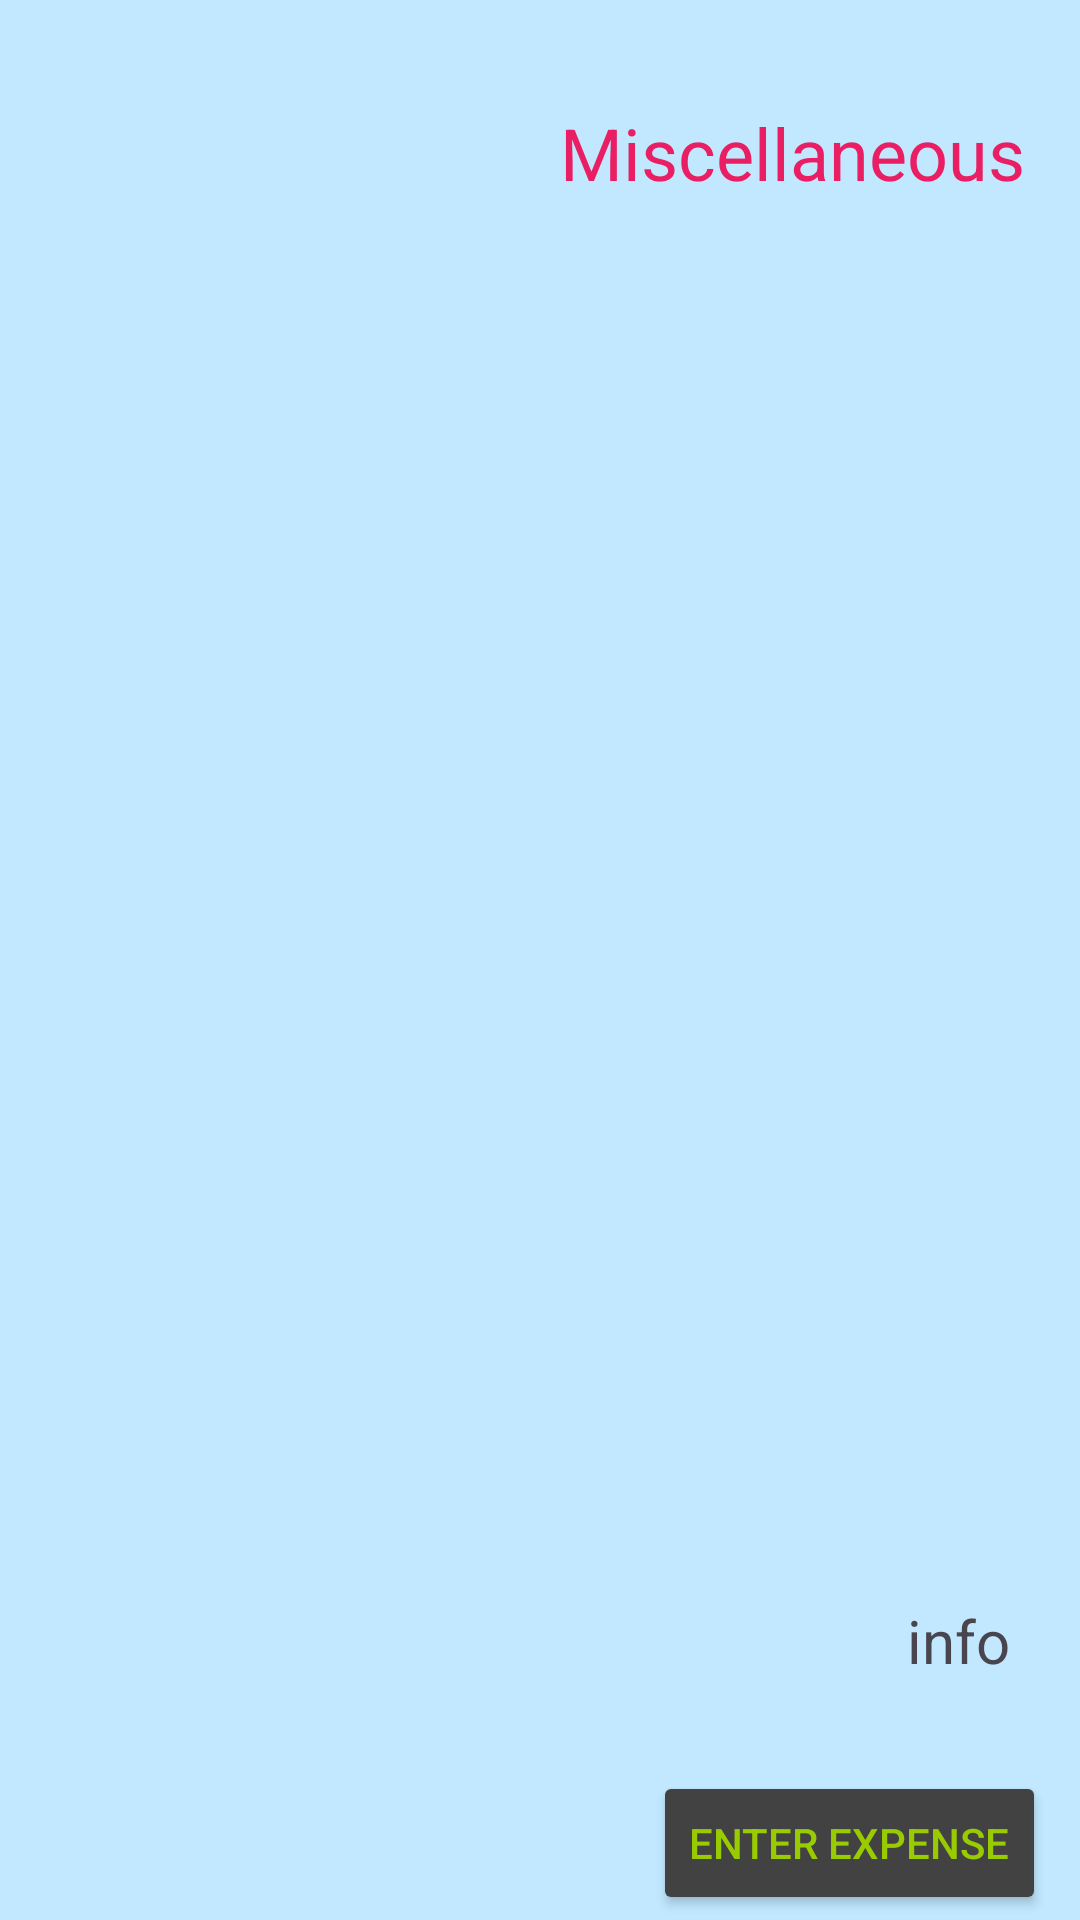

The Android layout XML behind this screen, and the referenced resources:
<!-- AndroidManifest.xml: application theme Theme.MadActivityMoon -->
<!-- res/layout/activity_rocketinformation.xml -->
<?xml version="1.0" encoding="utf-8"?>
<androidx.constraintlayout.widget.ConstraintLayout xmlns:android="http://schemas.android.com/apk/res/android"
    xmlns:app="http://schemas.android.com/apk/res-auto"
    xmlns:tools="http://schemas.android.com/tools"
    android:layout_width="match_parent"
    android:layout_height="match_parent"
    android:background="@color/material_dynamic_primary90"
    tools:context=".launchinformation">

    <TextView
        android:id="@+id/textrocket"
        android:layout_width="wrap_content"
        android:layout_height="wrap_content"
        android:text="Miscellaneous"
        android:textColor="#E91E63"
        android:textSize="24sp"
        app:layout_constraintBottom_toBottomOf="parent"
        app:layout_constraintEnd_toEndOf="parent"
        app:layout_constraintHorizontal_bias="0.91"
        app:layout_constraintStart_toStartOf="parent"
        app:layout_constraintTop_toTopOf="parent"
        app:layout_constraintVertical_bias="0.057" />

    <ImageView
        android:id="@+id/imagerocket"
        android:layout_width="284dp"
        android:layout_height="304dp"
        app:layout_constraintBottom_toBottomOf="parent"
        app:layout_constraintEnd_toEndOf="parent"
        app:layout_constraintHorizontal_bias="0.125"
        app:layout_constraintStart_toStartOf="parent"
        app:layout_constraintTop_toTopOf="parent"
        app:layout_constraintVertical_bias="0.283"
        tools:srcCompat="@drawable/other" />

    <TextView
        android:id="@+id/inforocket"
        android:layout_width="wrap_content"
        android:layout_height="wrap_content"
        android:text="info"
        android:textSize="20sp"
        app:layout_constraintBottom_toBottomOf="parent"
        app:layout_constraintEnd_toEndOf="parent"
        app:layout_constraintHorizontal_bias="0.928"
        app:layout_constraintStart_toStartOf="parent"
        app:layout_constraintTop_toTopOf="parent"
        app:layout_constraintVertical_bias="0.87" />

    <Button
        android:id="@+id/buttonr"
        android:layout_width="wrap_content"
        android:layout_height="wrap_content"
        android:backgroundTint="@color/cardview_dark_background"
        android:text="Enter expense"
        android:textColor="@android:color/holo_green_light"
        app:layout_constraintBottom_toBottomOf="parent"
        app:layout_constraintEnd_toEndOf="parent"
        app:layout_constraintHorizontal_bias="0.95"
        app:layout_constraintStart_toStartOf="parent"
        app:layout_constraintTop_toTopOf="parent"
        app:layout_constraintVertical_bias="0.997" />
</androidx.constraintlayout.widget.ConstraintLayout>
<!-- resources referenced by this layout -->
<resources>
  <!-- drawable other: png bitmap (drawable, 79393 bytes) -->
  <style name="Theme.MadActivityMoon" parent="Base.Theme.MadActivityMoon" />
  <style name="Base.Theme.MadActivityMoon" parent="Theme.Material3.DayNight.NoActionBar">
          
          
      </style>
</resources>
